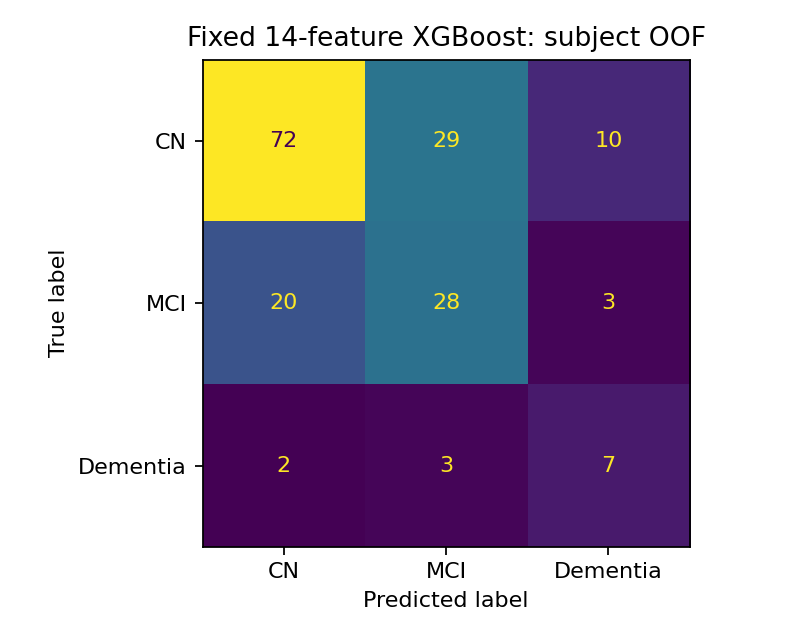

The table this chart was drawn from, first rows:
, CN, MCI, Dementia
CN, 72, 29, 10
MCI, 20, 28, 3
Dementia, 2, 3, 7
